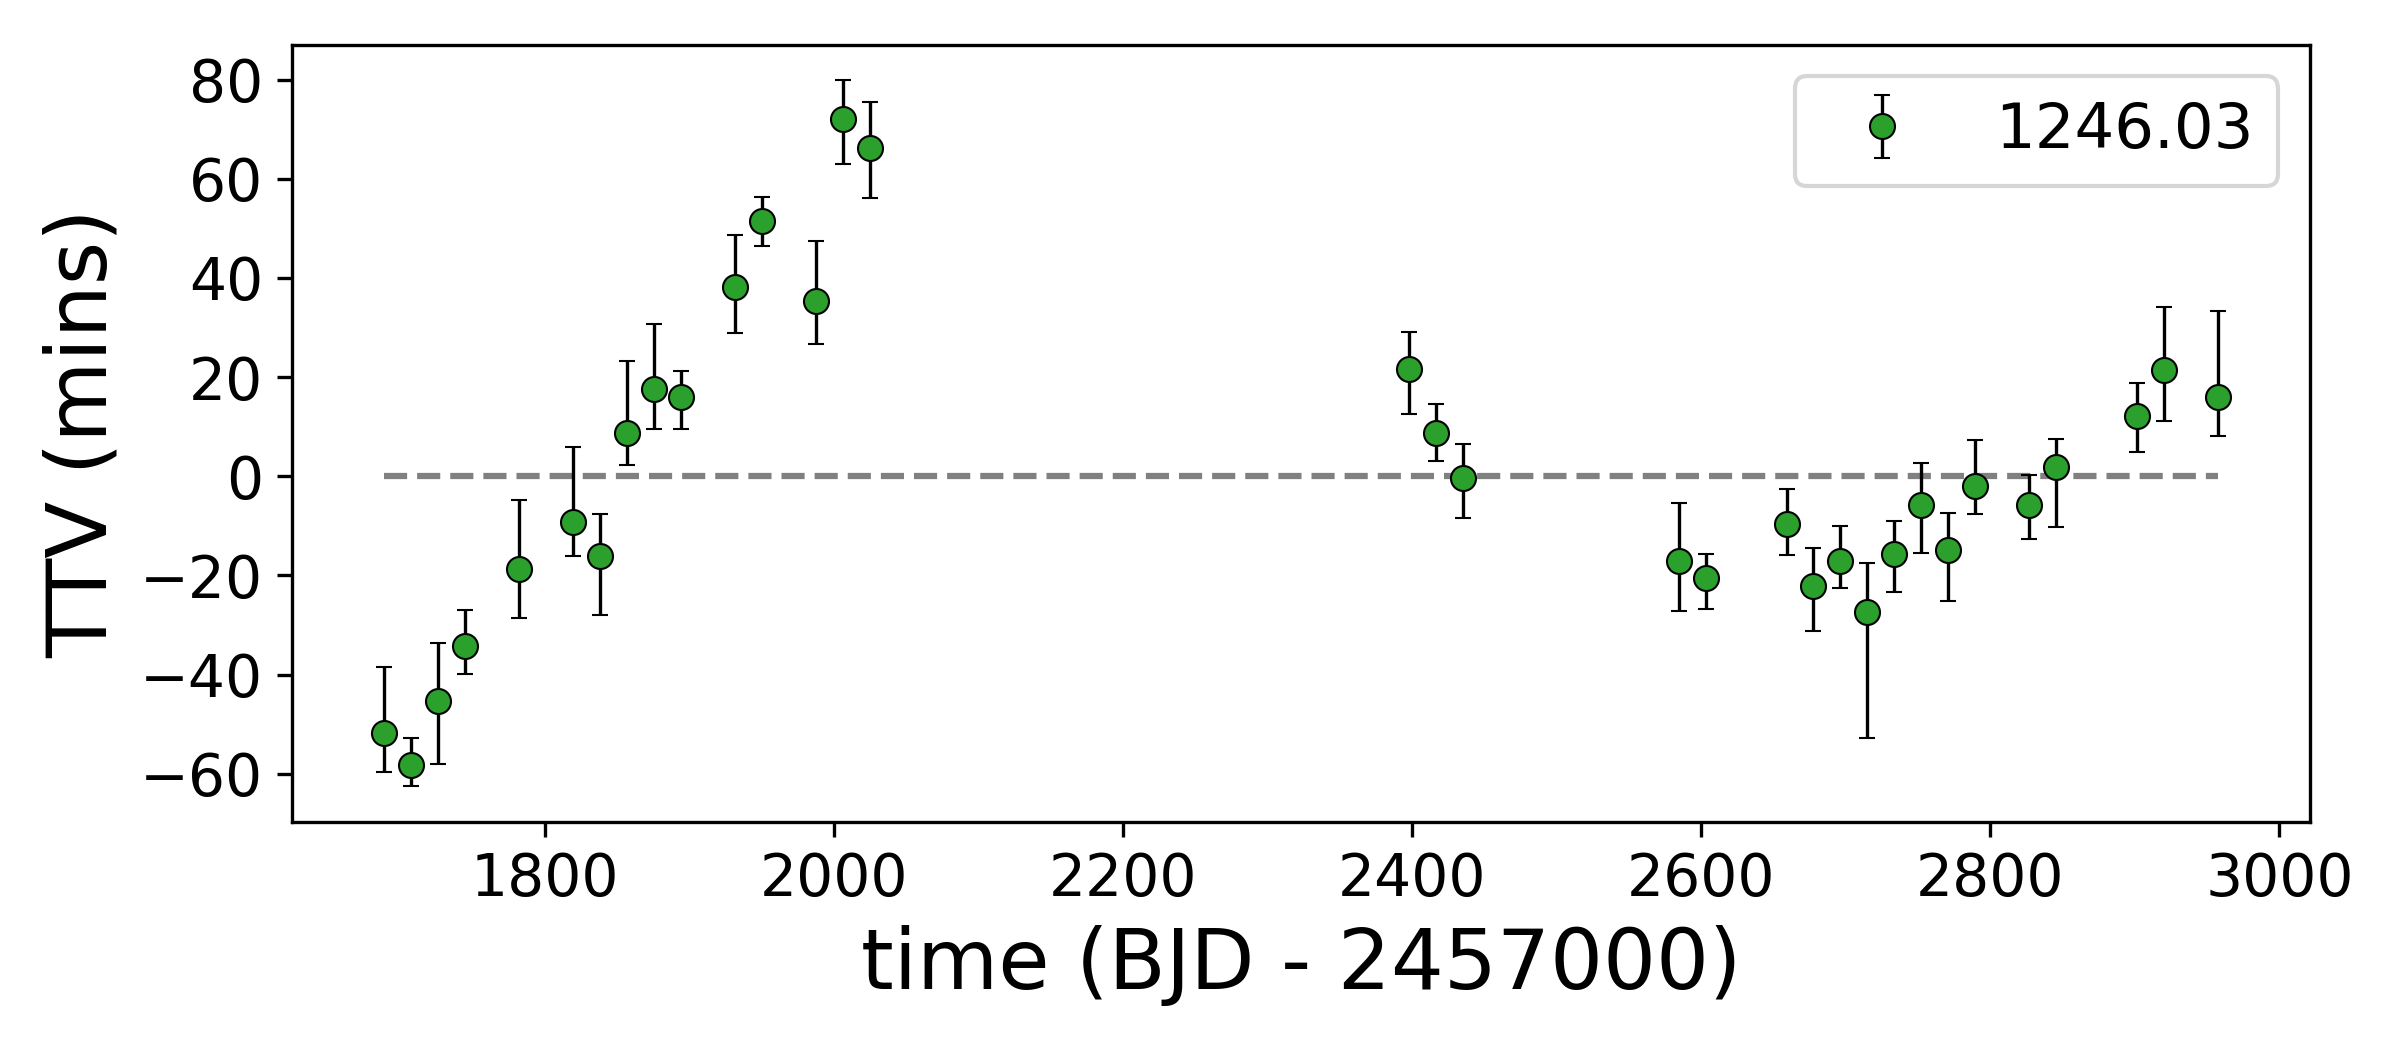

Values plotted in this chart, from the file beside it:
, idx, calculated, observed, ttv, ttverr1, ttverr2, significant
0, 0, 1689, 1689, -51.8, 13.75, -8.316, True
1, 1, 1708, 1708, -58.24, 6.172, -5.157, True
2, 2, 1726, 1726, -45.33, 11.99, -13.02, True
3, 3, 1745, 1745, -34.32, 7.937, -6.303, True
4, 5, 1782, 1782, -18.69, 14.19, -10.35, True
5, 7, 1820, 1820, -9.182, 15.42, -7.397, False
6, 8, 1838, 1838, -16.16, 9.132, -12.15, True
7, 9, 1857, 1857, 8.709, 14.93, -7.064, True
8, 10, 1876, 1876, 17.71, 13.41, -8.738, True
9, 11, 1894, 1894, 16.07, 6.006, -7.132, True
10, 13, 1931, 1932, 38.22, 10.87, -9.769, True
11, 14, 1950, 1950, 51.51, 5.616, -5.856, True
12, 16, 1987, 1987, 35.42, 12.41, -9.114, True
13, 17, 2006, 2006, 72.12, 8.277, -9.66, True
14, 18, 2025, 2025, 66.27, 9.66, -10.52, True
15, 38, 2398, 2398, 21.64, 8.054, -9.426, True
16, 39, 2417, 2417, 8.697, 6.567, -6.379, True
17, 40, 2435, 2435, -0.3242, 7.366, -8.492, False
18, 48, 2584, 2584, -17.14, 12.12, -10.36, True
19, 49, 2603, 2603, -20.52, 5.704, -6.842, True
20, 52, 2659, 2659, -9.538, 7.642, -7.029, True
21, 53, 2678, 2678, -22.19, 8.334, -9.445, True
22, 54, 2696, 2696, -17.02, 7.56, -6.165, True
23, 55, 2715, 2715, -27.39, 10.39, -25.59, True
24, 56, 2734, 2734, -15.69, 7.351, -8.161, True
25, 57, 2752, 2752, -5.859, 9.099, -9.937, False
26, 58, 2771, 2771, -14.88, 7.95, -10.73, True
27, 59, 2790, 2790, -1.993, 9.78, -6.317, False
28, 61, 2827, 2827, -5.765, 6.752, -7.364, False
29, 62, 2846, 2846, 1.78, 6.464, -12.38, False
30, 65, 2902, 2902, 12.16, 7.206, -7.845, True
31, 66, 2920, 2920, 21.42, 13.15, -10.71, True
32, 68, 2958, 2958, 15.92, 17.63, -8.242, True
